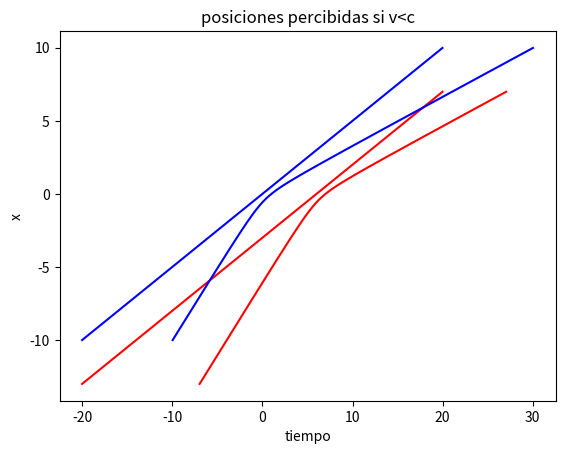

This chart was generated by the following Python code:
# -*- coding: utf-8 -*-
"""
Created on Mon Mar 14 10:45:16 2016

graphs of

@author: sebalander
"""

# %% IMPORTS
import numpy as np
import matplotlib.pyplot as plt


# %% PARAMETERS
c = 1  # light speed
v = 0.5 # object speed
l = 3  # object length
d = 1  # minimum distance to observer
d2 = d**2

# %% TRAJECTORIES
xA = np.arange(-10, 10, 0.01)
tReal = xA / v
xB = xA - l

tA = tReal + np.sqrt(xA**2 + d2)
tB = tReal + np.sqrt(xB**2 + d2)

# %% PLOT
plt.show()
plt.plot(tReal, xA, 'b', tReal, xB, 'r')
plt.xlabel('tiempo')
plt.ylabel('x')
plt.title('posiciones reales')
plt.savefig('posicionesreales.png')
plt.show()

plt.plot(tA, xA, 'b', tB, xB, 'r')
plt.xlabel('tiempo')
plt.ylabel('x')
plt.title('posiciones percibidas si v<c')
plt.savefig('posicionesVC.png')
plt.show()
